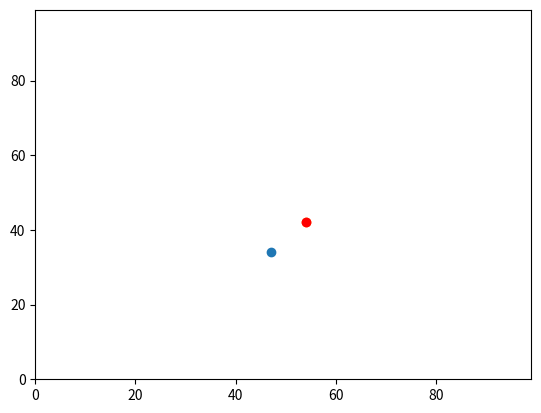

Write the Python code that produced this figure.
""" 
Module: GEOG5003M Programming for Geographical Information Analysis
Practical: 2 - Code shrinking I
Author: Javid Yousaf
Student id: 201385963
Date: 01/05/2020
"""

import random
import operator
import matplotlib.pyplot

# Function to get a random integer from 0 - 99 using the randint function.
# An alternative way would be int(random.random() * 100)
def getRndNumber():
    return random.randint(0, 99)

# Create an empty agents list to store all the initial x & y coordinate.
agents = []

# Append y0 & x0 values to the string.
agents.append([getRndNumber(), getRndNumber()])

# Append y1 & x1 values to the string
agents.append([getRndNumber(), getRndNumber()])

# The 2D 'agents' list will have this format when printed: [[y0, x0],[y1, x1]]
print(agents)

# This will list the coordinate set with largest 'y' value i.e. the first argument in each pair of coodinates.
print(max(agents))

# To test this we can put defined values in to the agents list for example:
agents = [[0, 5], [1, 6]]
print(max(agents))  # will print [1, 6].

agents = [[0, 5], [0, 8]]
# will print [0, 8] as the 'y's are the same so it will compare 'x's.
print(max(agents))

# We want to compare the furthest east i.e. 'x' values so need to access
# the second value in each pair by passing a parameter in the max function

# Reset agents string and get random values again:
agents = []
agents.append([getRndNumber(), getRndNumber()])
agents.append([getRndNumber(), getRndNumber()])
print(agents)

print(max(agents, key=operator.itemgetter(1))) # itemgetter(1) gets the second item (i.e at index 1) in each coordinate pair

matplotlib.pyplot.ylim(0, 99)
matplotlib.pyplot.xlim(0, 99)
matplotlib.pyplot.scatter(agents[0][1],agents[0][0])
matplotlib.pyplot.scatter(agents[1][1],agents[1][0])

# Colour the furthest east coordinate red.
furthestEast = max(agents, key=operator.itemgetter(1))
matplotlib.pyplot.scatter(furthestEast[1], furthestEast[0], color='red')

matplotlib.pyplot.show()